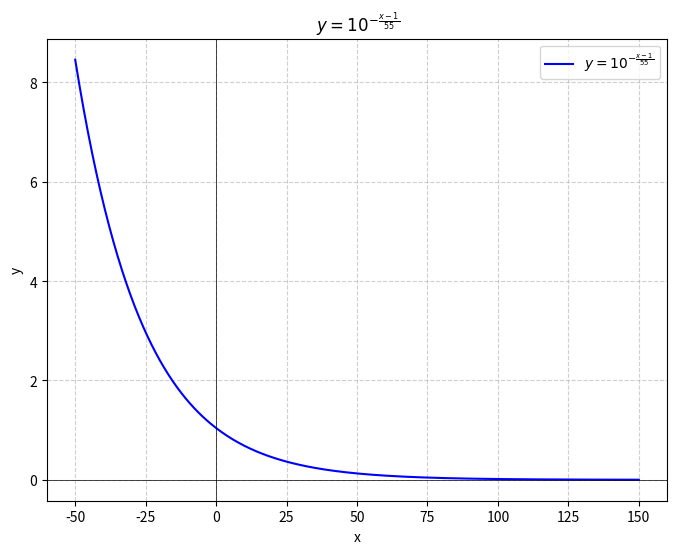

Reproduce this figure in Python.
import numpy as np
import matplotlib.pyplot as plt


x = np.linspace(-50, 150, 400)
y = 10**(-(x - 1) / 55)


plt.figure(figsize=(8, 6))
plt.plot(x, y, label=r'$y=10^{-\frac{x-1}{55}}$', color='b')
plt.axhline(0, color='black', linewidth=0.5)
plt.axvline(0, color='black', linewidth=0.5)
plt.grid(True, linestyle='--', alpha=0.6)
plt.xlabel('x')
plt.ylabel('y')
plt.title(' $y=10^{-\\frac{x-1}{55}}$')
plt.legend()
plt.show()
